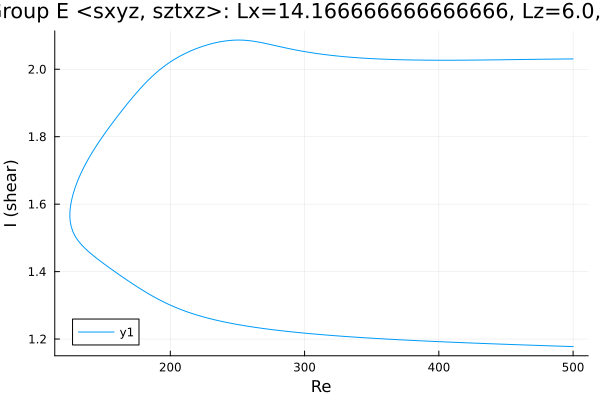

The table this chart was drawn from, first rows:
Re, shear
500.0, 2.031
499.9, 2.031
498.5, 2.031
497.1, 2.031
495.7, 2.03
494.2, 2.03
492.8, 2.03
491.4, 2.03
490, 2.03
488.6, 2.03
487.2, 2.03
485.8, 2.03
484.3, 2.03
482.9, 2.03
481.5, 2.03
480.1, 2.03
478.7, 2.03
477.3, 2.03
475.9, 2.03
474.4, 2.03
473, 2.029
471.6, 2.029
470.2, 2.029
468.8, 2.029
467.4, 2.029
466, 2.029
464.5, 2.029
463.1, 2.029
461.7, 2.029
460.3, 2.029
458.9, 2.029
457.5, 2.029
456.1, 2.029
454.6, 2.029
453.2, 2.028
451.8, 2.028
450.4, 2.028
449, 2.028
447.6, 2.028
446.2, 2.028
444.7, 2.028
443.3, 2.028
441.9, 2.028
440.5, 2.028
439.1, 2.028
437.7, 2.028
436.3, 2.028
434.8, 2.028
433.4, 2.027
432, 2.027
430.6, 2.027
429.2, 2.027
427.8, 2.027
426.4, 2.027
424.9, 2.027
423.5, 2.027
422.1, 2.027
420.7, 2.027
419.3, 2.027
417.9, 2.027
... 536 more rows
